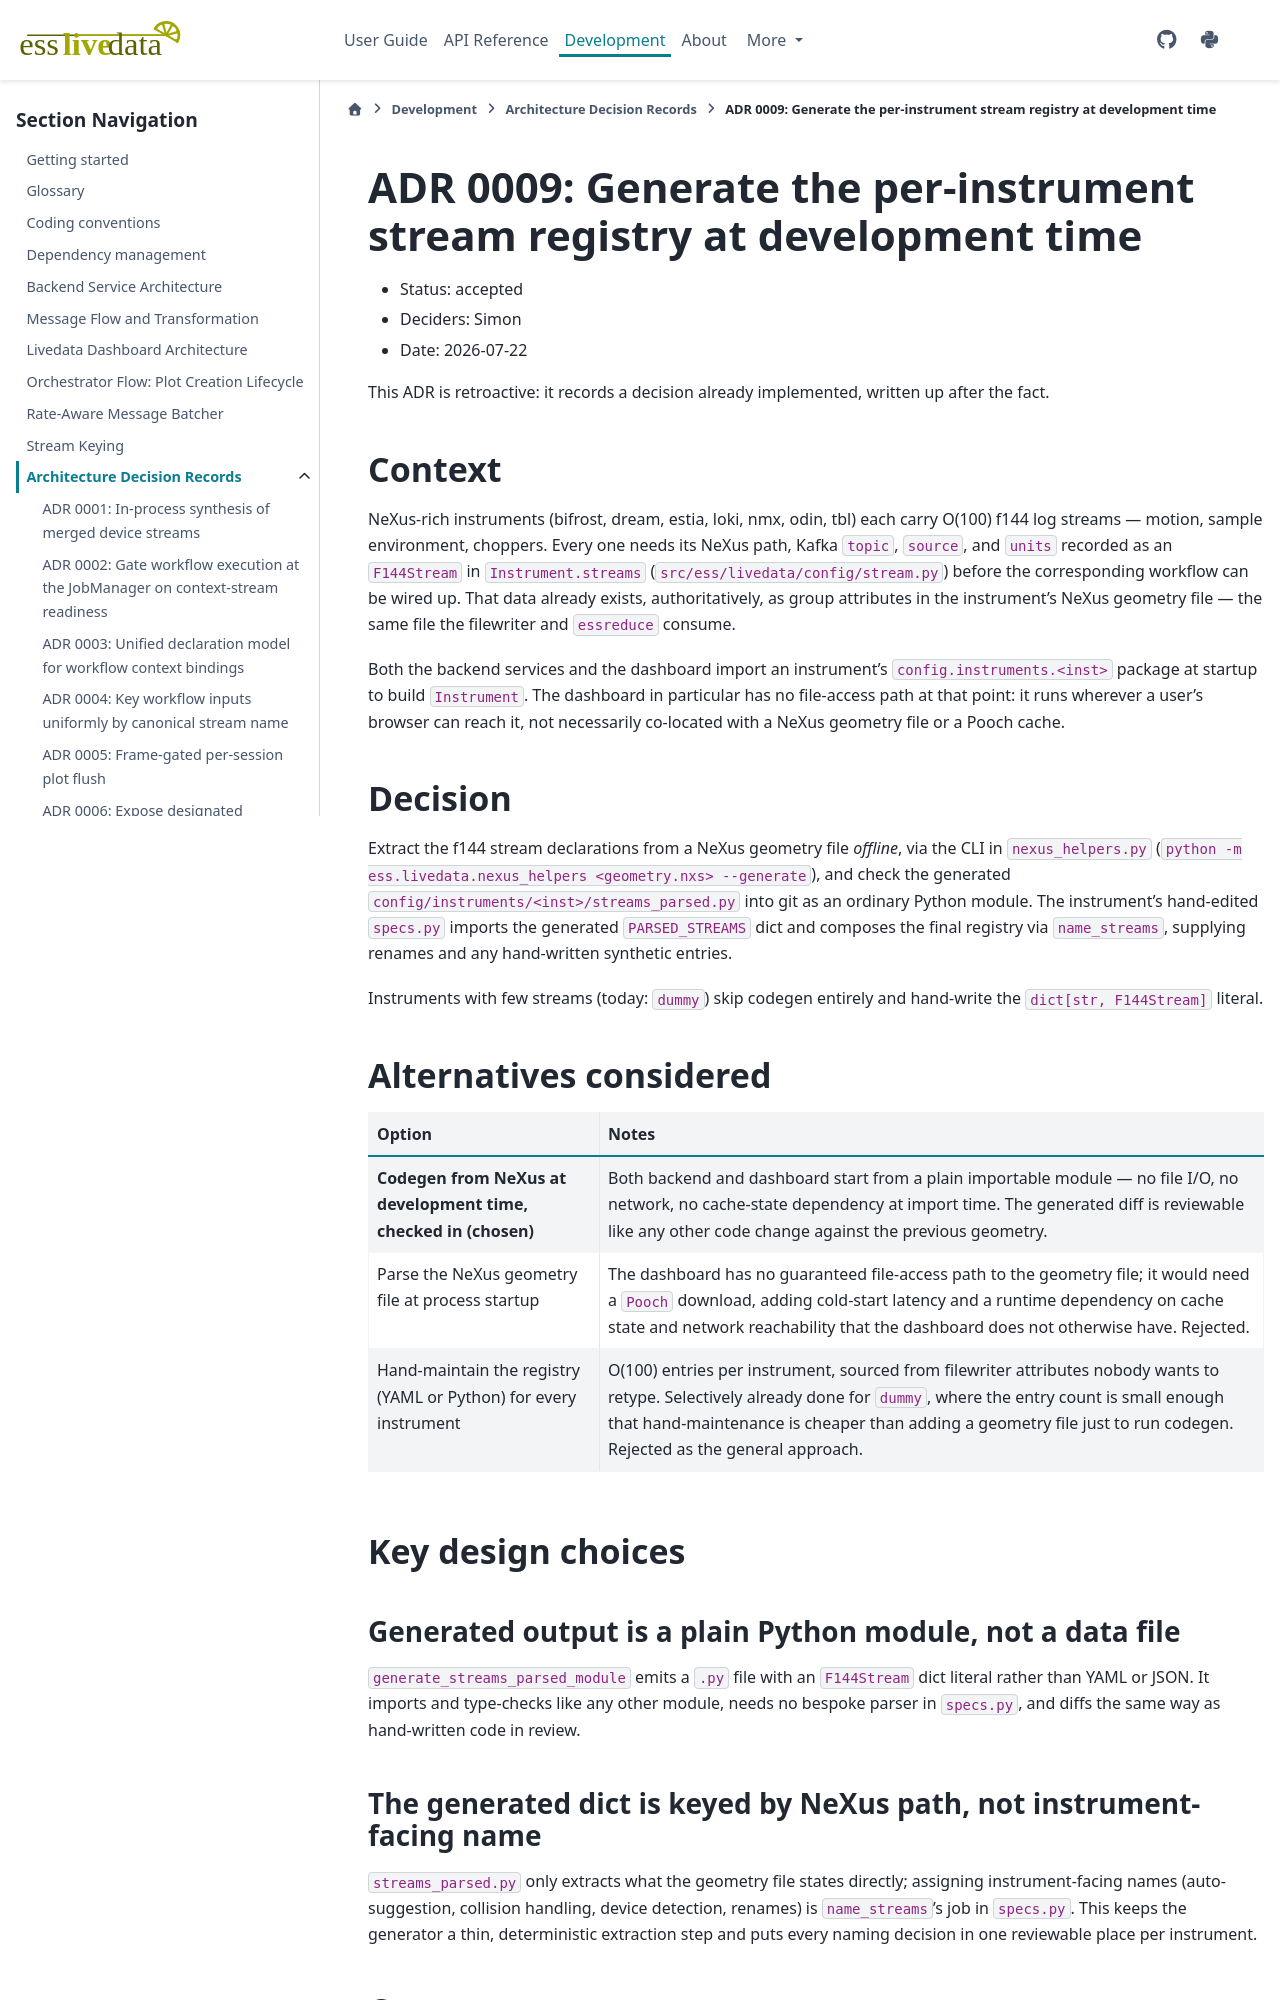

repository: scipp/esslivedata · page: developer/adr/0009-build-time-stream-registry-codegen.html · generator: sphinx

# ADR 0009: Generate the per-instrument stream registry at development time

- Status: accepted
- Deciders: Simon
- Date: 2026-07-22

This ADR is retroactive: it records a decision already implemented, written up after the fact.

## Context

NeXus-rich instruments (bifrost, dream, estia, loki, nmx, odin, tbl) each carry O(100) f144
log streams — motion, sample environment, choppers. Every one needs its NeXus path, Kafka
`topic`, `source`, and `units` recorded as an `F144Stream` in `Instrument.streams`
(`src/ess/livedata/config/stream.py`) before the corresponding workflow can be wired up.
That data already exists, authoritatively, as group attributes in the instrument's NeXus
geometry file — the same file the filewriter and `essreduce` consume.

Both the backend services and the dashboard import an instrument's `config.instruments.<inst>`
package at startup to build `Instrument`. The dashboard in particular has no file-access path
at that point: it runs wherever a user's browser can reach it, not necessarily co-located with
a NeXus geometry file or a Pooch cache.

## Decision

Extract the f144 stream declarations from a NeXus geometry file *offline*, via the CLI in
`nexus_helpers.py` (`python -m ess.livedata.nexus_helpers <geometry.nxs> --generate`), and
check the generated `config/instruments/<inst>/streams_parsed.py` into git as an ordinary
Python module. The instrument's hand-edited `specs.py` imports the generated
`PARSED_STREAMS` dict and composes the final registry via `name_streams`, supplying renames
and any hand-written synthetic entries.

Instruments with few streams (today: `dummy`) skip codegen entirely and hand-write the
`dict[str, F144Stream]` literal.

## Alternatives considered

| Option | Notes |
|---|---|
| **Codegen from NeXus at development time, checked in (chosen)** | Both backend and dashboard start from a plain importable module — no file I/O, no network, no cache-state dependency at import time. The generated diff is reviewable like any other code change against the previous geometry. |
| Parse the NeXus geometry file at process startup | The dashboard has no guaranteed file-access path to the geometry file; it would need a `Pooch` download, adding cold-start latency and a runtime dependency on cache state and network reachability that the dashboard does not otherwise have. Rejected. |
| Hand-maintain the registry (YAML or Python) for every instrument | O(100) entries per instrument, sourced from filewriter attributes nobody wants to retype. Selectively already done for `dummy`, where the entry count is small enough that hand-maintenance is cheaper than adding a geometry file just to run codegen. Rejected as the general approach. |

## Key design choices

### Generated output is a plain Python module, not a data file

`generate_streams_parsed_module` emits a `.py` file with an `F144Stream` dict literal rather
than YAML or JSON. It imports and type-checks like any other module, needs no bespoke parser
in `specs.py`, and diffs the same way as hand-written code in review.
